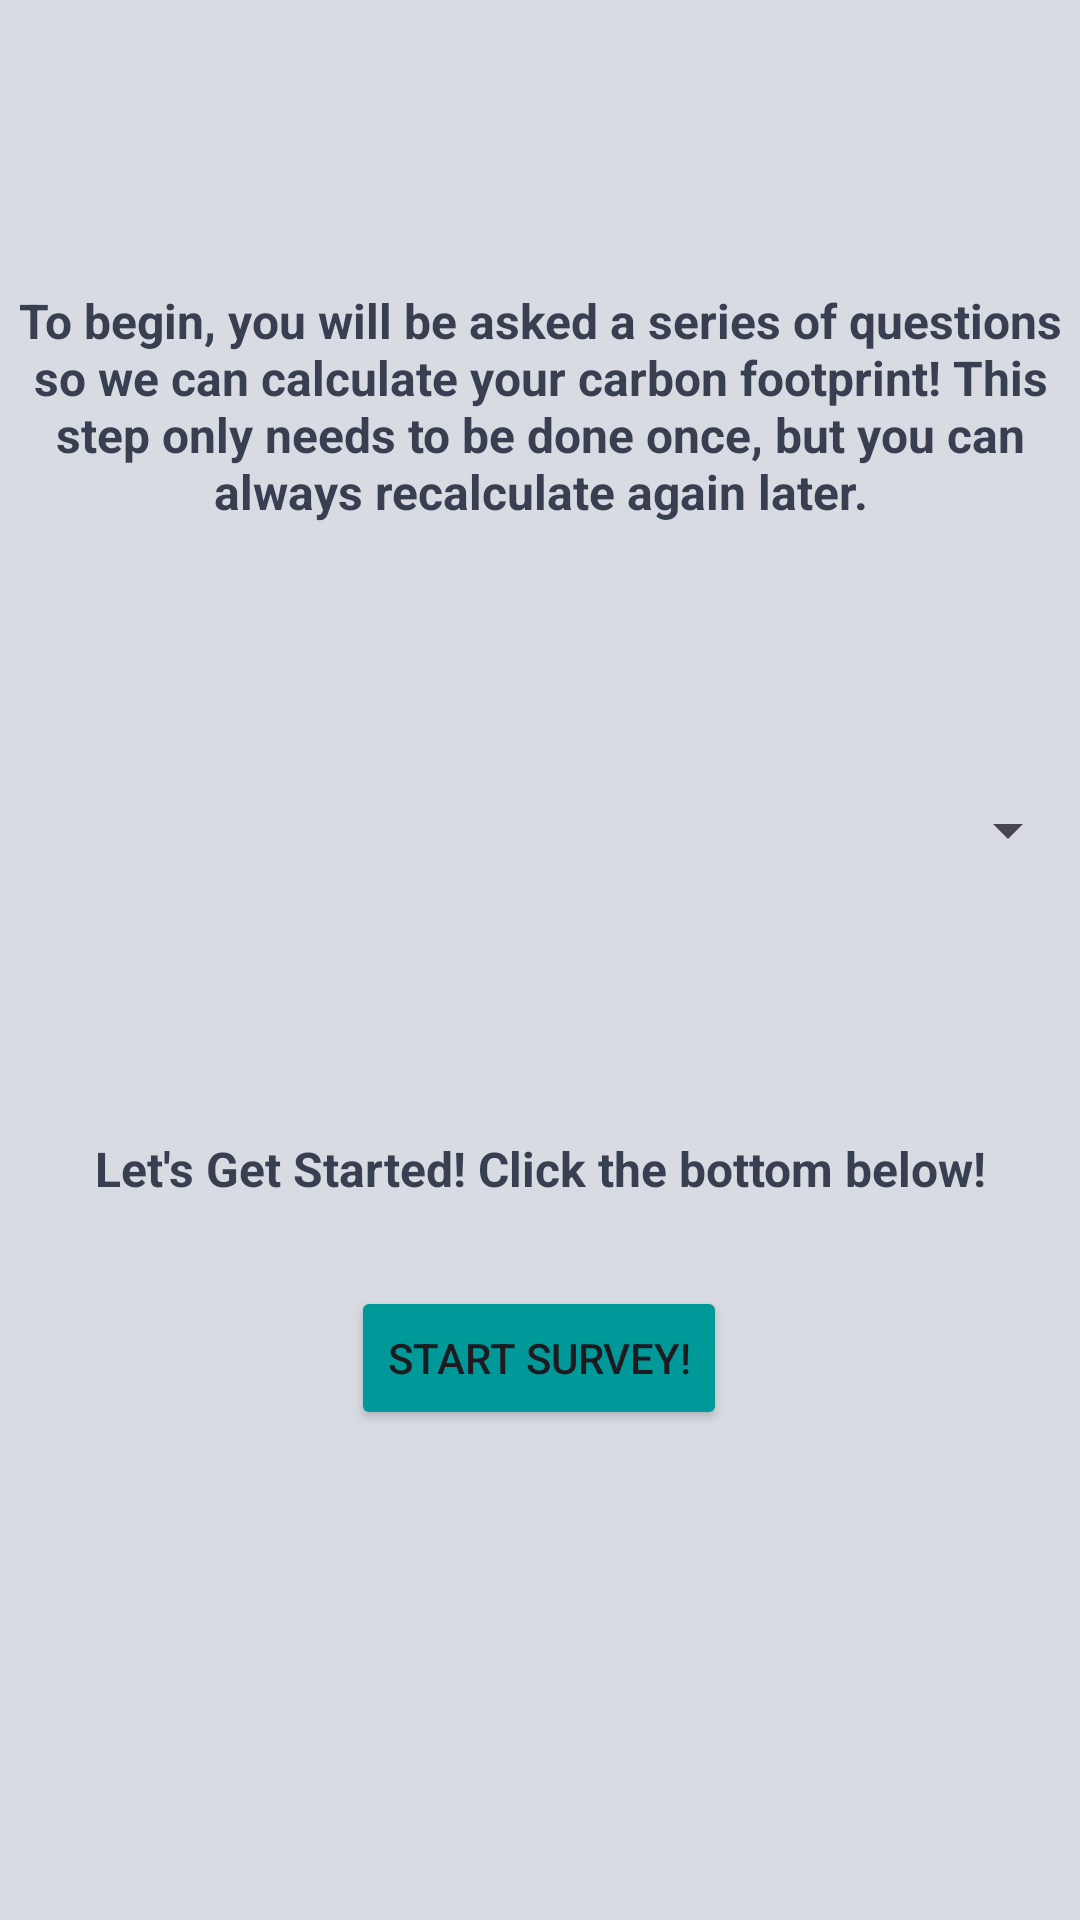

Here is an Android app screen rendered from its layout file. Give the layout XML and the strings, colors and styles it references.
<!-- AndroidManifest.xml: application theme Theme.PlantezeApp -->
<!-- res/layout/activity_intro_page.xml -->
<?xml version="1.0" encoding="utf-8"?>
<androidx.constraintlayout.widget.ConstraintLayout xmlns:android="http://schemas.android.com/apk/res/android"
    xmlns:app="http://schemas.android.com/apk/res-auto"
    xmlns:tools="http://schemas.android.com/tools"
    android:id="@+id/main"
    android:layout_width="match_parent"
    android:layout_height="match_parent"
    android:background="#d8dbe2"
    tools:context=".AnnualCarbonFootprint.IntroPage">

    <TextView
        android:id="@+id/textView"
        android:layout_width="wrap_content"
        android:layout_height="wrap_content"
        android:layout_marginTop="204dp"
        android:background="#d8dbe2"
        android:text="Let's Get Started! Click the bottom below!"
        android:gravity="center"
        android:textColor="@color/grey"
        android:textStyle="bold"
        android:textSize="16dp"
        app:layout_constraintEnd_toEndOf="parent"
        app:layout_constraintStart_toStartOf="parent"
        app:layout_constraintTop_toBottomOf="@+id/textView2" />


    <Button
        android:id="@+id/moveToQuestionPage"
        android:layout_width="wrap_content"
        android:layout_height="wrap_content"
        android:backgroundTint="#009999"
        android:text="Start Survey!"
        app:layout_constraintBottom_toBottomOf="parent"
        app:layout_constraintEnd_toEndOf="parent"
        app:layout_constraintHorizontal_bias="0.498"
        app:layout_constraintStart_toStartOf="parent"
        app:layout_constraintTop_toBottomOf="@+id/textView"
        app:layout_constraintVertical_bias="0.148" />

    <TextView
        android:id="@+id/textView2"
        android:layout_width="wrap_content"
        android:layout_height="wrap_content"
        android:layout_marginTop="96dp"
        android:text="To begin, you will be asked a series of questions so we can calculate your carbon footprint! This step only needs to be done once, but you can always recalculate again later."
        app:layout_constraintEnd_toEndOf="parent"
        android:gravity="center"
        android:textColor="@color/grey"
        android:textStyle="bold"
        android:textSize="16dp"
        app:layout_constraintHorizontal_bias="0.0"
        app:layout_constraintStart_toStartOf="parent"
        app:layout_constraintTop_toTopOf="parent" />

    <Spinner
        android:id="@+id/countryList"
        android:minHeight="48dp"
        android:minWidth="48dp"
        android:spinnerMode="dropdown"
        android:layout_width="match_parent"
        android:layout_height="wrap_content"
        app:layout_constraintBottom_toTopOf="@+id/textView"
        android:gravity="center"
        app:layout_constraintEnd_toEndOf="parent"
        app:layout_constraintStart_toStartOf="parent"
        app:layout_constraintTop_toBottomOf="@+id/textView2" />
</androidx.constraintlayout.widget.ConstraintLayout>
<!-- resources referenced by this layout -->
<resources>
  <color name="grey">#373f51</color>
  <style name="Theme.PlantezeApp" parent="Base.Theme.PlantezeApp" />
  <style name="Base.Theme.PlantezeApp" parent="Theme.Material3.DayNight.NoActionBar">
          
          
      </style>
</resources>
